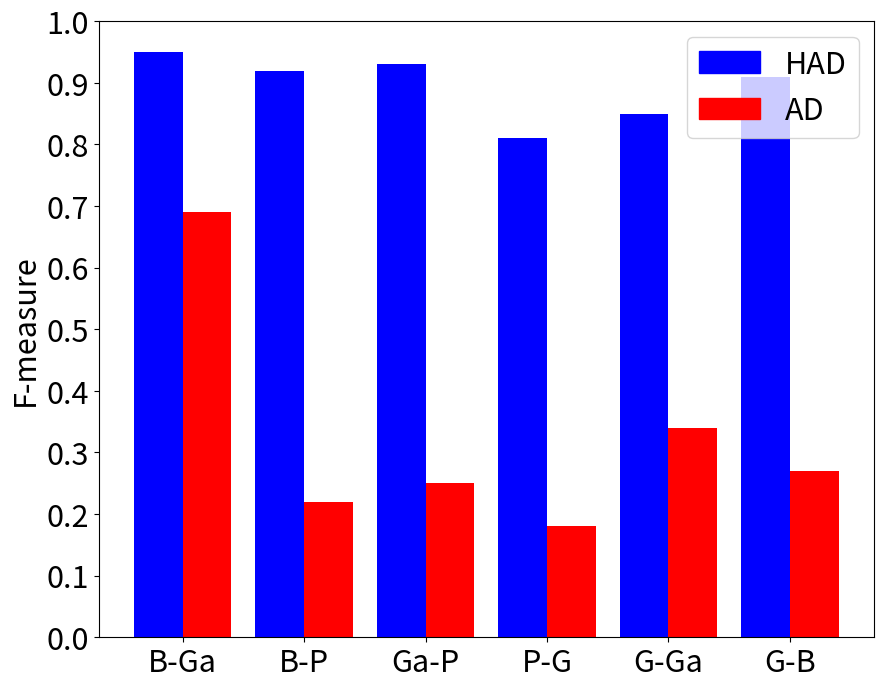

Recreate this plot in Python.
import matplotlib.pyplot as plt
import matplotlib.patches as mpatches
import numpy as np

plt.figure(figsize=[10,8])
#labels = ['Gaussian', 'Gamma', 'Poisson', 'D']
labels = ['B-Ga', 'B-P', 'Ga-P', 'P-G', 'G-Ga', 'G-B']
plt.rcParams.update({'font.size': 22})

y = [[0.95,0.69],[0.92,0.22],[0.93,0.25],[0.81,0.18],[0.85,0.34],[0.91,0.27]]
ax = plt.subplot(111)
ax.bar([1,1.2], y[0], width=0.2, color=['b','r'], align='center')
ax.bar([1.5,1.7], y[1], width=0.2, color=['b','r'], align='center')
ax.bar([2,2.2], y[2], width=0.2, color=['b','r'], align='center')
ax.bar([2.5,2.7], y[3], width=0.2, color=['b','r'], align='center')
ax.bar([3,3.2], y[4], width=0.2, color=['b','r'], align='center')
ax.bar([3.5,3.7], y[5], width=0.2, color=['b','r'], align='center')
plt.xticks([1.1,1.6,2.1,2.6,3.1,3.6], labels)
#plt.xticks([1.1,1.6,2.1], labels)

plt.yticks(np.linspace(0,1,11))
ax.set_ylabel('F-measure')
glm = mpatches.Patch(color='b', label='HAD')
lasso = mpatches.Patch(color='r', label='AD')

plt.legend(handles=[glm,lasso])

plt.show()
